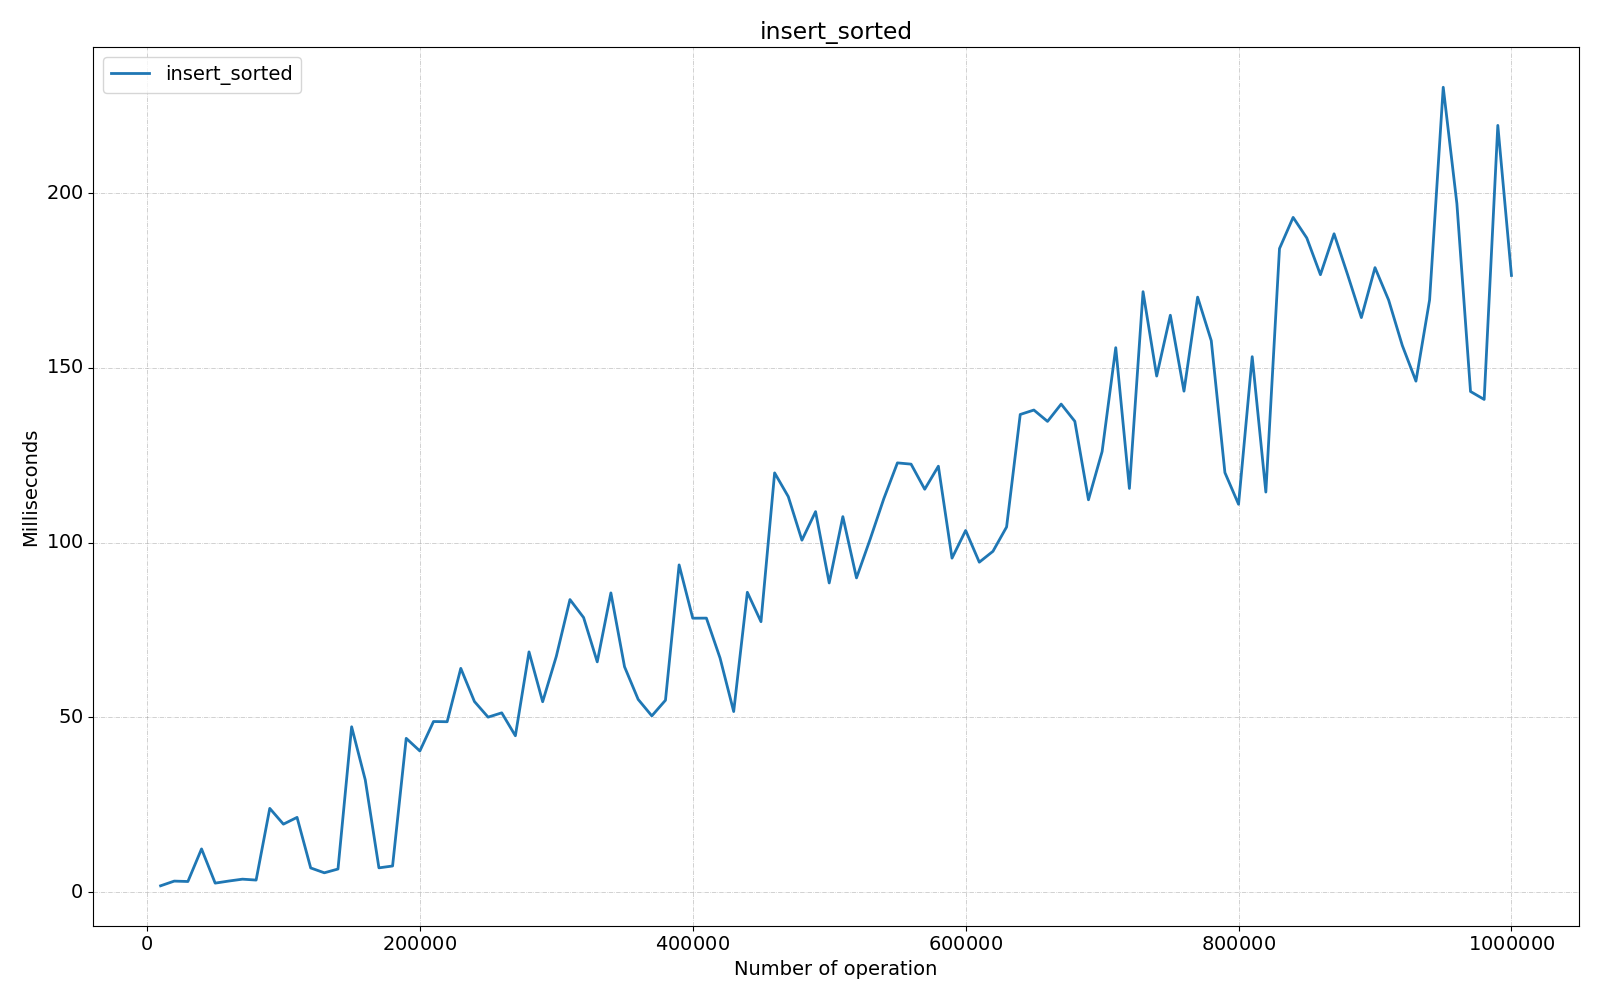

Data behind this chart, as committed beside it:
Benchmark, Mode, Threads, Samples, Score, Score Error (99.9%), Unit, Param: size
com.fiit.dsa.tree.test.SplayTreeTest.ins…, ss, 1, 1, 1.776, NaN, ms/op, 10000
com.fiit.dsa.tree.test.SplayTreeTest.ins…, ss, 1, 1, 3.12, NaN, ms/op, 20000
com.fiit.dsa.tree.test.SplayTreeTest.ins…, ss, 1, 1, 3.006, NaN, ms/op, 30000
com.fiit.dsa.tree.test.SplayTreeTest.ins…, ss, 1, 1, 12.33, NaN, ms/op, 40000
com.fiit.dsa.tree.test.SplayTreeTest.ins…, ss, 1, 1, 2.541, NaN, ms/op, 50000
com.fiit.dsa.tree.test.SplayTreeTest.ins…, ss, 1, 1, 3.138, NaN, ms/op, 60000
com.fiit.dsa.tree.test.SplayTreeTest.ins…, ss, 1, 1, 3.674, NaN, ms/op, 70000
com.fiit.dsa.tree.test.SplayTreeTest.ins…, ss, 1, 1, 3.415, NaN, ms/op, 80000
com.fiit.dsa.tree.test.SplayTreeTest.ins…, ss, 1, 1, 23.93, NaN, ms/op, 90000
com.fiit.dsa.tree.test.SplayTreeTest.ins…, ss, 1, 1, 19.42, NaN, ms/op, 100000
com.fiit.dsa.tree.test.SplayTreeTest.ins…, ss, 1, 1, 21.35, NaN, ms/op, 110000
com.fiit.dsa.tree.test.SplayTreeTest.ins…, ss, 1, 1, 6.883, NaN, ms/op, 120000
com.fiit.dsa.tree.test.SplayTreeTest.ins…, ss, 1, 1, 5.496, NaN, ms/op, 130000
com.fiit.dsa.tree.test.SplayTreeTest.ins…, ss, 1, 1, 6.573, NaN, ms/op, 140000
com.fiit.dsa.tree.test.SplayTreeTest.ins…, ss, 1, 1, 47.29, NaN, ms/op, 150000
com.fiit.dsa.tree.test.SplayTreeTest.ins…, ss, 1, 1, 32.07, NaN, ms/op, 160000
com.fiit.dsa.tree.test.SplayTreeTest.ins…, ss, 1, 1, 6.91, NaN, ms/op, 170000
com.fiit.dsa.tree.test.SplayTreeTest.ins…, ss, 1, 1, 7.443, NaN, ms/op, 180000
com.fiit.dsa.tree.test.SplayTreeTest.ins…, ss, 1, 1, 43.98, NaN, ms/op, 190000
com.fiit.dsa.tree.test.SplayTreeTest.ins…, ss, 1, 1, 40.36, NaN, ms/op, 200000
com.fiit.dsa.tree.test.SplayTreeTest.ins…, ss, 1, 1, 48.79, NaN, ms/op, 210000
com.fiit.dsa.tree.test.SplayTreeTest.ins…, ss, 1, 1, 48.73, NaN, ms/op, 220000
com.fiit.dsa.tree.test.SplayTreeTest.ins…, ss, 1, 1, 64, NaN, ms/op, 230000
com.fiit.dsa.tree.test.SplayTreeTest.ins…, ss, 1, 1, 54.52, NaN, ms/op, 240000
com.fiit.dsa.tree.test.SplayTreeTest.ins…, ss, 1, 1, 50.04, NaN, ms/op, 250000
com.fiit.dsa.tree.test.SplayTreeTest.ins…, ss, 1, 1, 51.27, NaN, ms/op, 260000
com.fiit.dsa.tree.test.SplayTreeTest.ins…, ss, 1, 1, 44.71, NaN, ms/op, 270000
com.fiit.dsa.tree.test.SplayTreeTest.ins…, ss, 1, 1, 68.72, NaN, ms/op, 280000
com.fiit.dsa.tree.test.SplayTreeTest.ins…, ss, 1, 1, 54.45, NaN, ms/op, 290000
com.fiit.dsa.tree.test.SplayTreeTest.ins…, ss, 1, 1, 67.44, NaN, ms/op, 300000
com.fiit.dsa.tree.test.SplayTreeTest.ins…, ss, 1, 1, 83.69, NaN, ms/op, 310000
com.fiit.dsa.tree.test.SplayTreeTest.ins…, ss, 1, 1, 78.54, NaN, ms/op, 320000
com.fiit.dsa.tree.test.SplayTreeTest.ins…, ss, 1, 1, 65.86, NaN, ms/op, 330000
com.fiit.dsa.tree.test.SplayTreeTest.ins…, ss, 1, 1, 85.6, NaN, ms/op, 340000
com.fiit.dsa.tree.test.SplayTreeTest.ins…, ss, 1, 1, 64.47, NaN, ms/op, 350000
com.fiit.dsa.tree.test.SplayTreeTest.ins…, ss, 1, 1, 55.12, NaN, ms/op, 360000
com.fiit.dsa.tree.test.SplayTreeTest.ins…, ss, 1, 1, 50.4, NaN, ms/op, 370000
com.fiit.dsa.tree.test.SplayTreeTest.ins…, ss, 1, 1, 54.88, NaN, ms/op, 380000
com.fiit.dsa.tree.test.SplayTreeTest.ins…, ss, 1, 1, 93.61, NaN, ms/op, 390000
com.fiit.dsa.tree.test.SplayTreeTest.ins…, ss, 1, 1, 78.36, NaN, ms/op, 400000
com.fiit.dsa.tree.test.SplayTreeTest.ins…, ss, 1, 1, 78.38, NaN, ms/op, 410000
com.fiit.dsa.tree.test.SplayTreeTest.ins…, ss, 1, 1, 66.96, NaN, ms/op, 420000
com.fiit.dsa.tree.test.SplayTreeTest.ins…, ss, 1, 1, 51.64, NaN, ms/op, 430000
com.fiit.dsa.tree.test.SplayTreeTest.ins…, ss, 1, 1, 85.78, NaN, ms/op, 440000
com.fiit.dsa.tree.test.SplayTreeTest.ins…, ss, 1, 1, 77.36, NaN, ms/op, 450000
com.fiit.dsa.tree.test.SplayTreeTest.ins…, ss, 1, 1, 119.9, NaN, ms/op, 460000
com.fiit.dsa.tree.test.SplayTreeTest.ins…, ss, 1, 1, 113.2, NaN, ms/op, 470000
com.fiit.dsa.tree.test.SplayTreeTest.ins…, ss, 1, 1, 100.7, NaN, ms/op, 480000
com.fiit.dsa.tree.test.SplayTreeTest.ins…, ss, 1, 1, 108.9, NaN, ms/op, 490000
com.fiit.dsa.tree.test.SplayTreeTest.ins…, ss, 1, 1, 88.44, NaN, ms/op, 500000
com.fiit.dsa.tree.test.SplayTreeTest.ins…, ss, 1, 1, 107.4, NaN, ms/op, 510000
com.fiit.dsa.tree.test.SplayTreeTest.ins…, ss, 1, 1, 89.89, NaN, ms/op, 520000
com.fiit.dsa.tree.test.SplayTreeTest.ins…, ss, 1, 1, 101, NaN, ms/op, 530000
com.fiit.dsa.tree.test.SplayTreeTest.ins…, ss, 1, 1, 112.5, NaN, ms/op, 540000
com.fiit.dsa.tree.test.SplayTreeTest.ins…, ss, 1, 1, 122.8, NaN, ms/op, 550000
com.fiit.dsa.tree.test.SplayTreeTest.ins…, ss, 1, 1, 122.4, NaN, ms/op, 560000
com.fiit.dsa.tree.test.SplayTreeTest.ins…, ss, 1, 1, 115.3, NaN, ms/op, 570000
com.fiit.dsa.tree.test.SplayTreeTest.ins…, ss, 1, 1, 121.9, NaN, ms/op, 580000
com.fiit.dsa.tree.test.SplayTreeTest.ins…, ss, 1, 1, 95.55, NaN, ms/op, 590000
com.fiit.dsa.tree.test.SplayTreeTest.ins…, ss, 1, 1, 103.5, NaN, ms/op, 600000
... 40 more rows
